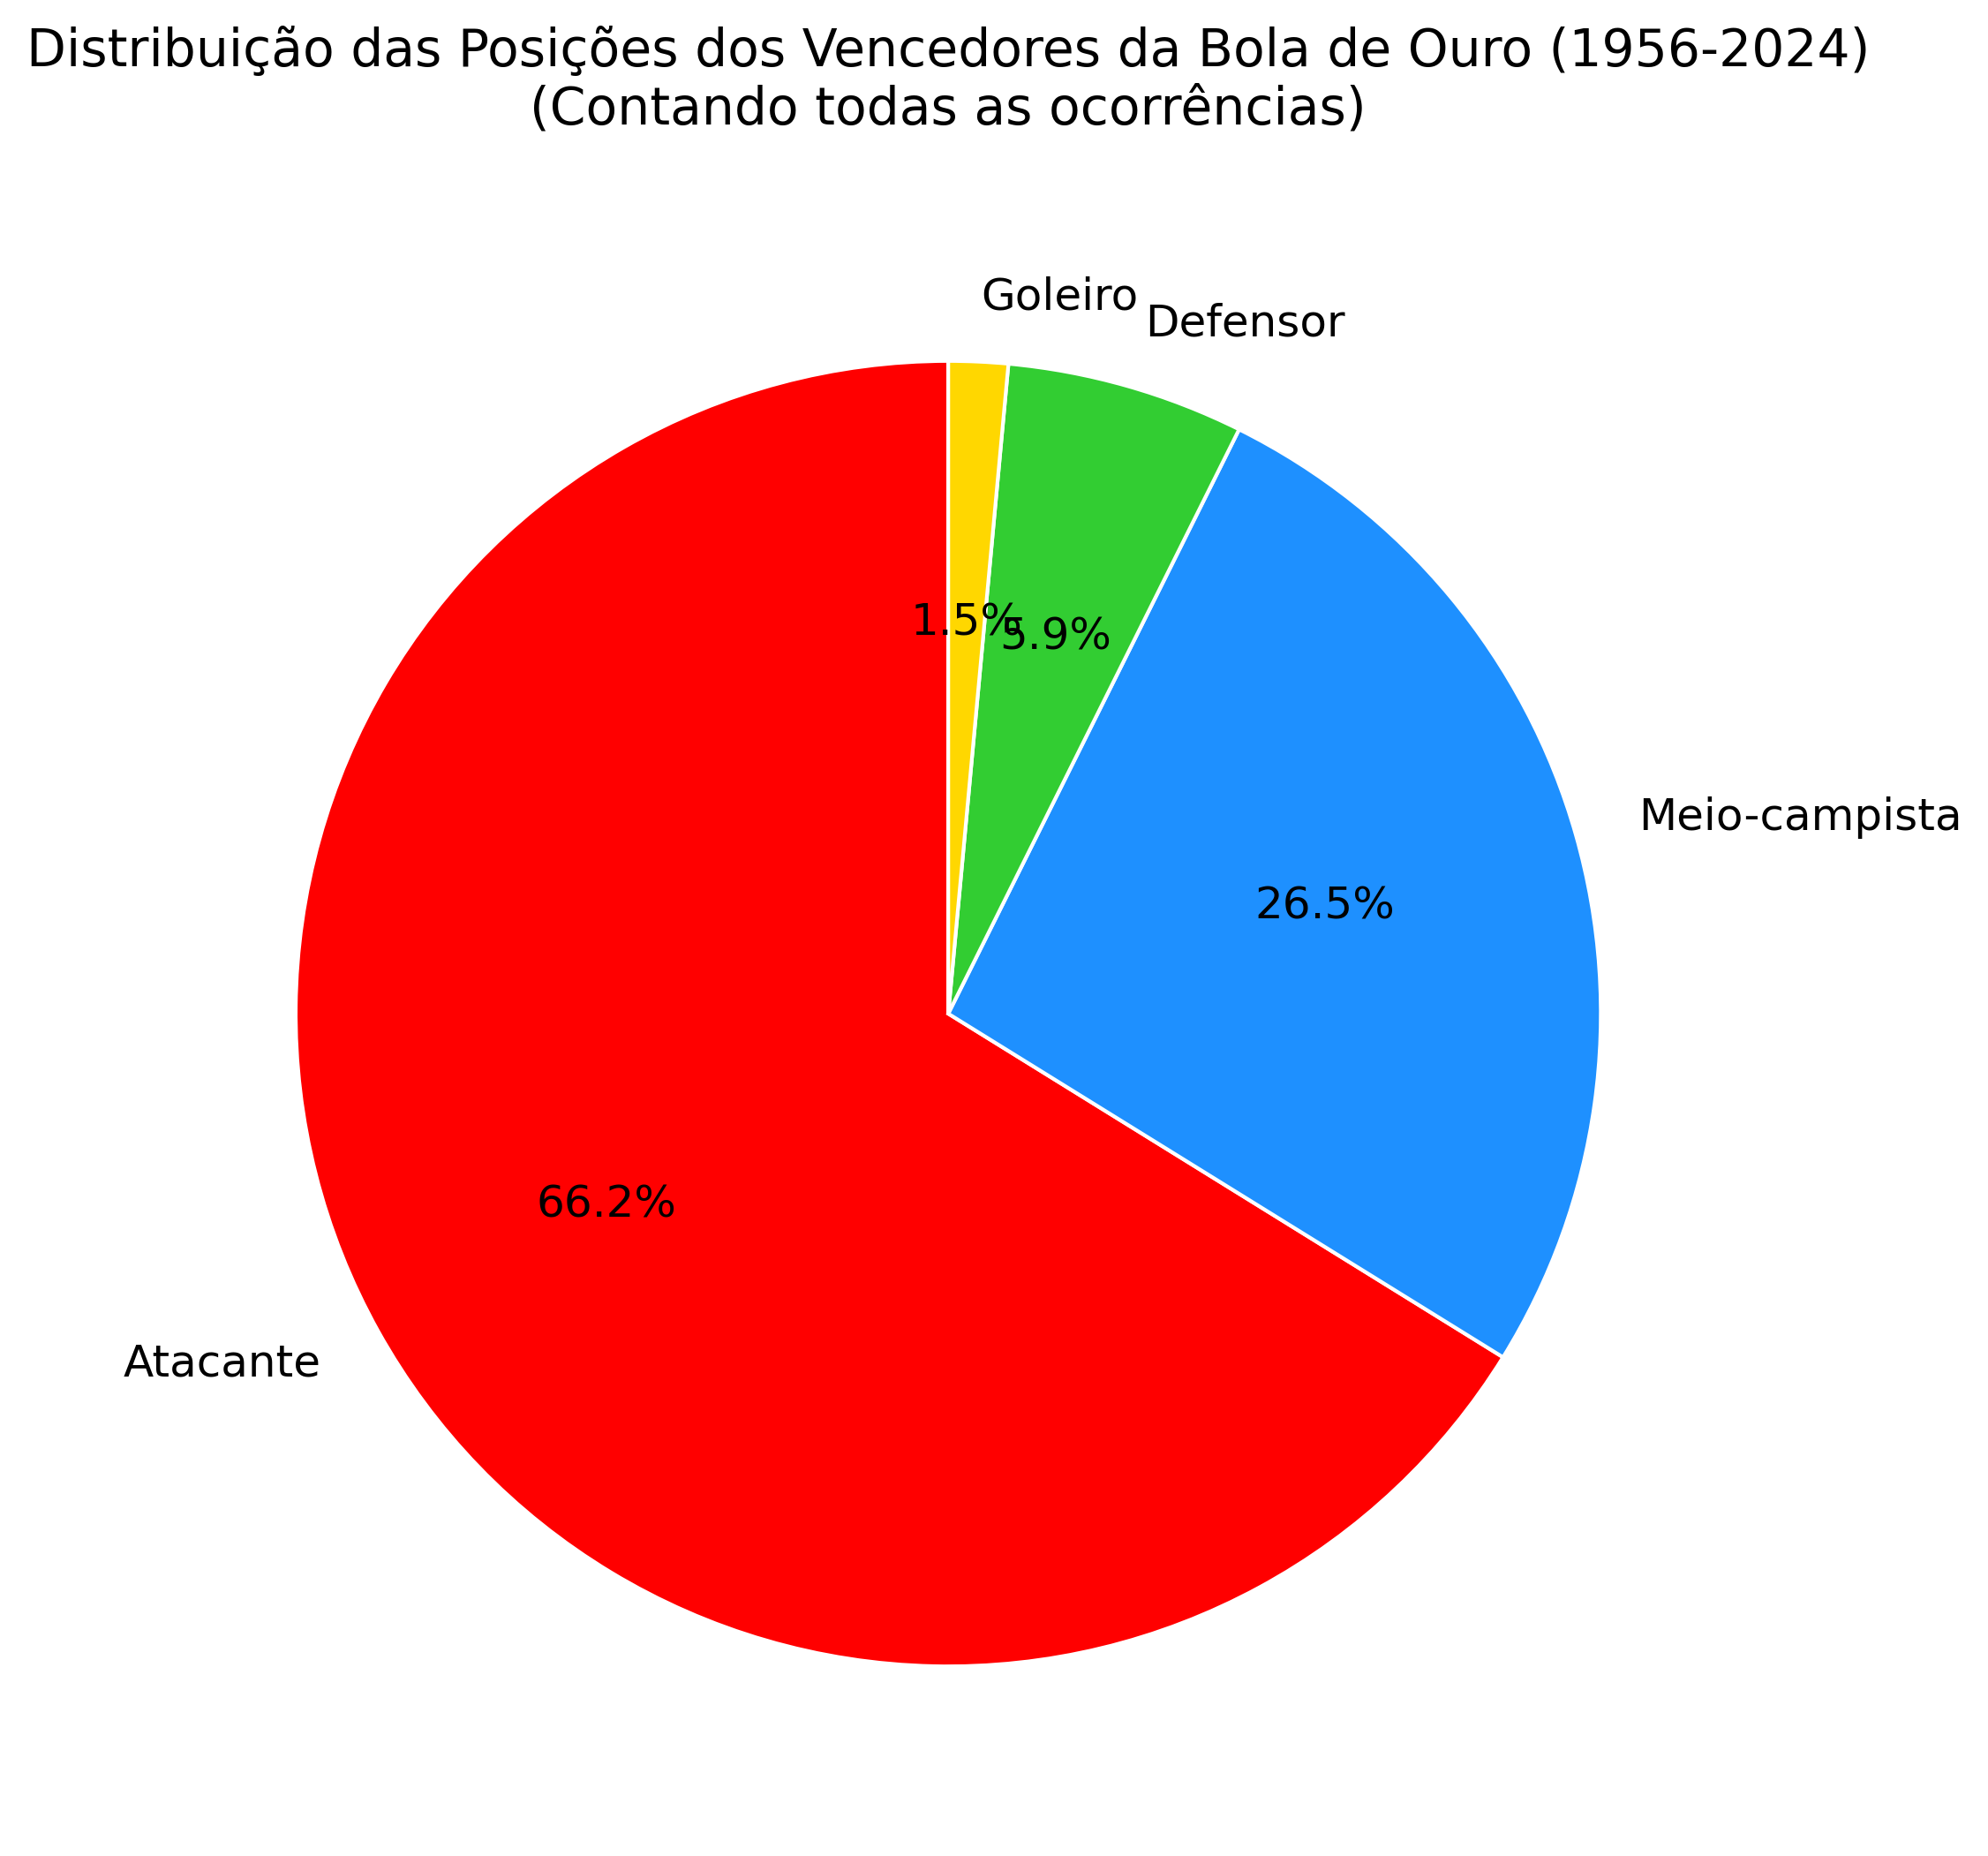

Recreate this plot in Python.
import pandas as pd
import matplotlib.pyplot as plt

# Lendo o arquivo CSV
df = pd.read_csv('ballondor.csv', encoding='utf-8')

# Contar a frequência de cada posição (com repetições)
posicao_counts = df['Posição'].value_counts()

cores = ['#FF0000', '#1E90FF', '#32CD32', '#FFD700']

# Criar o gráfico de pizza
plt.figure(figsize=(10, 8))
plt.pie(
    posicao_counts,
    labels=posicao_counts.index,
    autopct='%1.1f%%',
    startangle=90,
    colors=cores,
    wedgeprops={'edgecolor': 'white', 'linewidth': 1},
    textprops={'fontsize': 12}
)

# Adicionar título
plt.title('Distribuição das Posições dos Vencedores da Bola de Ouro (1956-2024)\n(Contando todas as ocorrências)', 
          pad=20, fontsize=14)

plt.savefig('posicoes.png', dpi=300, bbox_inches='tight')

